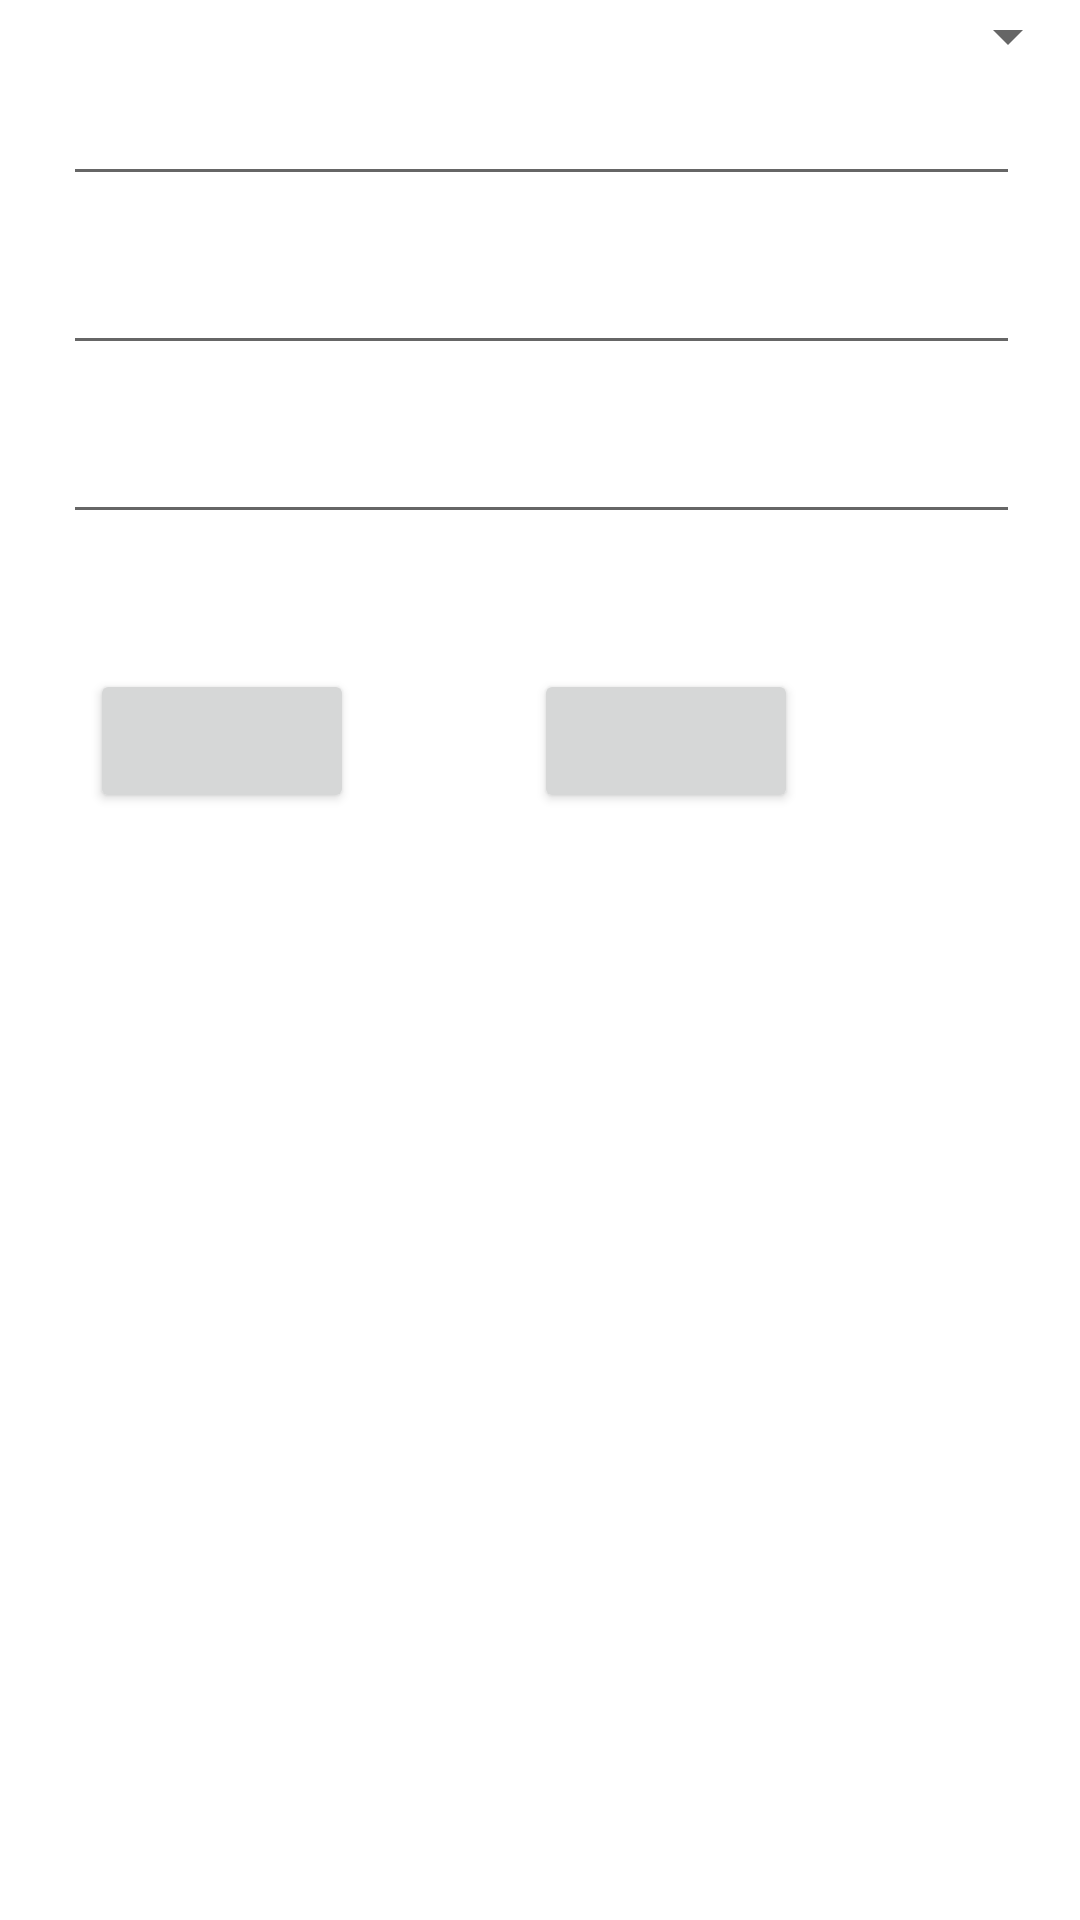

Android layout source for this screen:
<!-- AndroidManifest.xml: application theme Theme.ControleCc2 -->
<!-- res/layout/activity_modifier.xml -->
<?xml version="1.0" encoding="utf-8"?>
<RelativeLayout xmlns:android="http://schemas.android.com/apk/res/android"
    xmlns:app="http://schemas.android.com/apk/res-auto"
    xmlns:tools="http://schemas.android.com/tools"
    android:layout_width="match_parent"
    android:layout_height="match_parent"
    tools:context=".modifier">

    <Spinner
        android:layout_width="match_parent"
        android:layout_height="wrap_content"
        android:layout_alignParentTop="true"
        android:id="@+id/cb"/>

    <EditText
        android:id="@+id/txt_nom2"

        style="@style/txt_style"
        android:layout_below="@id/cb" />
    <EditText
        style="@style/txt_style"

        android:layout_below="@id/txt_nom2"
        android:id="@+id/txt_sec2"/>
    <EditText
        style="@style/txt_style"

        android:layout_below="@id/txt_sec2"
        android:id="@+id/txt_nb2"/>
    <Button
        style="@style/btn_styleV2"

        android:id="@+id/btn_up"
        android:layout_below="@id/txt_nb2"/>
    <Button
        style="@style/btn_styleV2"

        android:id="@+id/btn_del"
        android:layout_alignBaseline="@id/btn_up"
        android:layout_toRightOf="@id/btn_up"/>

</RelativeLayout>
<!-- resources referenced by this layout -->
<resources>
  <style name="btn_styleV2" parent="Widget.AppCompat.Button">
          <item name="android:layout_width">wrap_content</item>
          <item name="android:layout_height">wrap_content</item>
          <item name="android:layout_marginTop">30dp</item>
          <item name="android:layout_marginLeft">30dp</item>
          <item name="android:layout_marginRight">30dp</item>
          <item name="android:textSize">15sp</item>
      </style>
  <style name="txt_style" parent="Widget.AppCompat.EditText">
          <item name="android:layout_width">match_parent</item>
          <item name="android:layout_height">wrap_content</item>
          <item name="android:layout_marginLeft">21dp</item>
          <item name="android:layout_marginBottom">15dp</item>
          <item name="android:layout_marginRight">20dp</item>
      </style>
  <style name="Theme.ControleCc2" parent="Theme.MaterialComponents.Light">
          
          <item name="colorPrimary">@color/purple_500</item>
          <item name="colorPrimaryVariant">@color/purple_700</item>
          <item name="colorOnPrimary">@color/white</item>
          
          <item name="colorSecondary">@color/teal_200</item>
          <item name="colorSecondaryVariant">@color/teal_700</item>
          <item name="colorOnSecondary">@color/black</item>
          
          <item name="android:statusBarColor" tools:targetApi="l">?attr/colorPrimaryVariant</item>
          
      </style>
  <!-- not gathered from this repository: default colours our renderer supplied (Android Studio template values) -->
  <color name="purple_500">#FF6200EE</color>
  <color name="purple_700">#FF3700B3</color>
  <color name="teal_200">#FF03DAC5</color>
  <color name="teal_700">#FF018786</color>
  <color name="black">#FF000000</color>
  <color name="white">#FFFFFFFF</color>
</resources>
